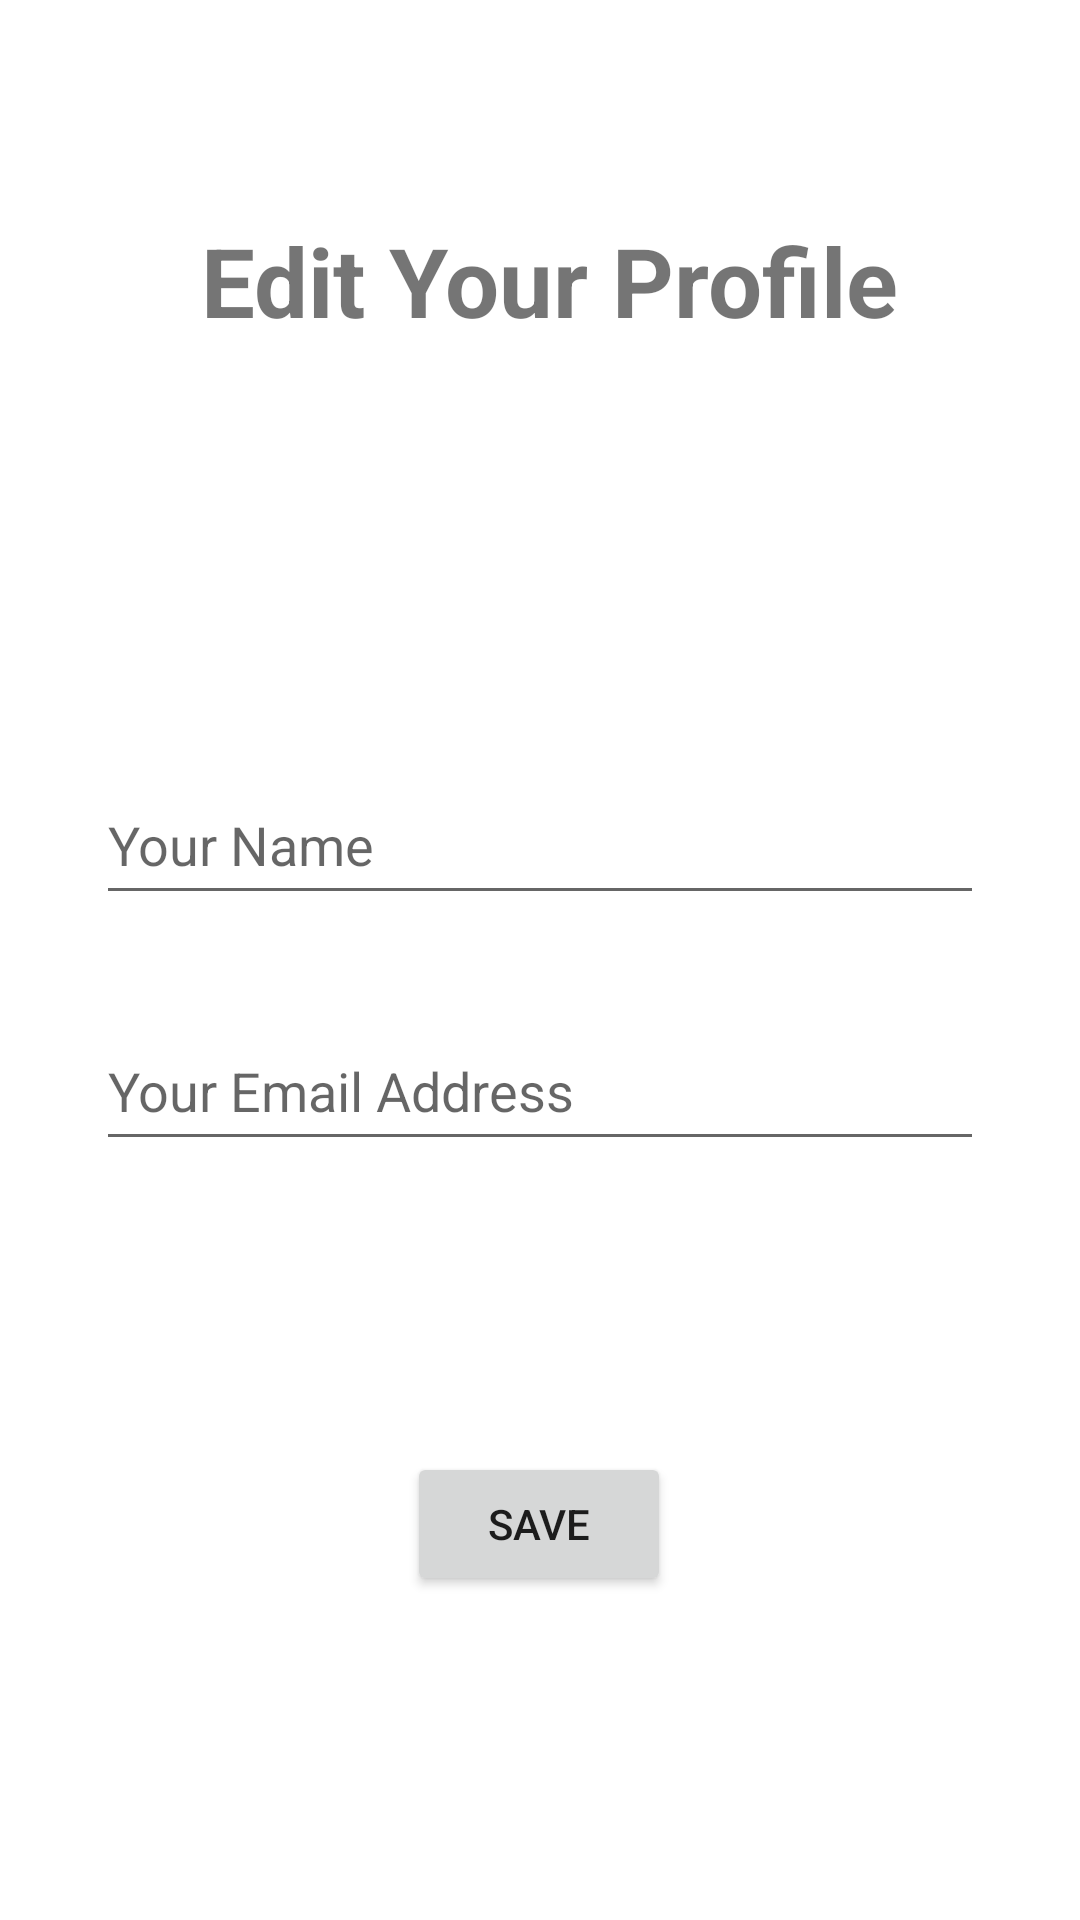

Here is an Android app screen rendered from its layout file. Give the layout XML and the strings, colors and styles it references.
<!-- AndroidManifest.xml: application theme Theme.Khalihaan -->
<!-- res/layout/fragment_setting.xml -->
<?xml version="1.0" encoding="utf-8"?>
<androidx.constraintlayout.widget.ConstraintLayout xmlns:android="http://schemas.android.com/apk/res/android"
    xmlns:app="http://schemas.android.com/apk/res-auto"
    xmlns:tools="http://schemas.android.com/tools"
    android:layout_width="match_parent"
    android:layout_height="match_parent"
    tools:context=".SettingFragment">

    <EditText
        android:id="@+id/newProfileName"
        android:layout_width="0dp"
        android:layout_height="50dp"
        android:layout_marginStart="32dp"
        android:layout_marginTop="140dp"
        android:layout_marginEnd="32dp"
        android:ems="10"
        android:hint="Your Name"
        android:inputType="textPersonName"
        app:layout_constraintEnd_toEndOf="parent"
        app:layout_constraintHorizontal_bias="0.0"
        app:layout_constraintStart_toStartOf="parent"
        app:layout_constraintTop_toBottomOf="@+id/textView2" />

    <EditText
        android:id="@+id/newEmailAddress"
        android:layout_width="0dp"
        android:layout_height="50dp"
        android:layout_marginStart="32dp"
        android:layout_marginTop="32dp"
        android:layout_marginEnd="32dp"
        android:ems="10"
        android:hint="Your Email Address"
        android:inputType="textEmailAddress"
        app:layout_constraintEnd_toEndOf="parent"
        app:layout_constraintStart_toStartOf="parent"
        app:layout_constraintTop_toBottomOf="@+id/newProfileName" />

    <Button
        android:id="@+id/saveProfileInfo"
        android:layout_width="wrap_content"
        android:layout_height="wrap_content"
        android:layout_marginStart="32dp"
        android:layout_marginEnd="32dp"
        android:layout_marginBottom="108dp"
        android:text="Save"
        app:layout_constraintBottom_toBottomOf="parent"
        app:layout_constraintEnd_toEndOf="parent"
        app:layout_constraintHorizontal_bias="0.498"
        app:layout_constraintStart_toStartOf="parent" />

    <TextView
        android:id="@+id/textView2"
        android:layout_width="wrap_content"
        android:layout_height="wrap_content"
        android:layout_marginStart="32dp"
        android:layout_marginTop="72dp"
        android:layout_marginEnd="32dp"
        android:text="Edit Your Profile"
        android:textSize="32sp"
        android:textStyle="bold"
        app:layout_constraintEnd_toEndOf="parent"
        app:layout_constraintHorizontal_bias="0.55"
        app:layout_constraintStart_toStartOf="parent"
        app:layout_constraintTop_toTopOf="parent" />

</androidx.constraintlayout.widget.ConstraintLayout>
<!-- resources referenced by this layout -->
<resources>
  <style name="Theme.Khalihaan" parent="Theme.MaterialComponents.DayNight.NoActionBar">
          
          <item name="colorPrimary">@color/purple_500</item>
          <item name="colorPrimaryVariant">@color/purple_700</item>
          <item name="colorOnPrimary">@color/white</item>
          
          <item name="colorSecondary">@color/teal_200</item>
          <item name="colorSecondaryVariant">@color/teal_700</item>
          <item name="colorOnSecondary">@color/black</item>
          
          <item name="android:statusBarColor">?attr/colorPrimaryVariant</item>
          
      </style>
  <color name="purple_500">#FF6200EE</color>
  <color name="purple_700">#FF3700B3</color>
  <color name="white">#FFFFFFFF</color>
  <color name="teal_200">#FF03DAC5</color>
  <color name="teal_700">#FF018786</color>
  <color name="black">#FF000000</color>
</resources>
